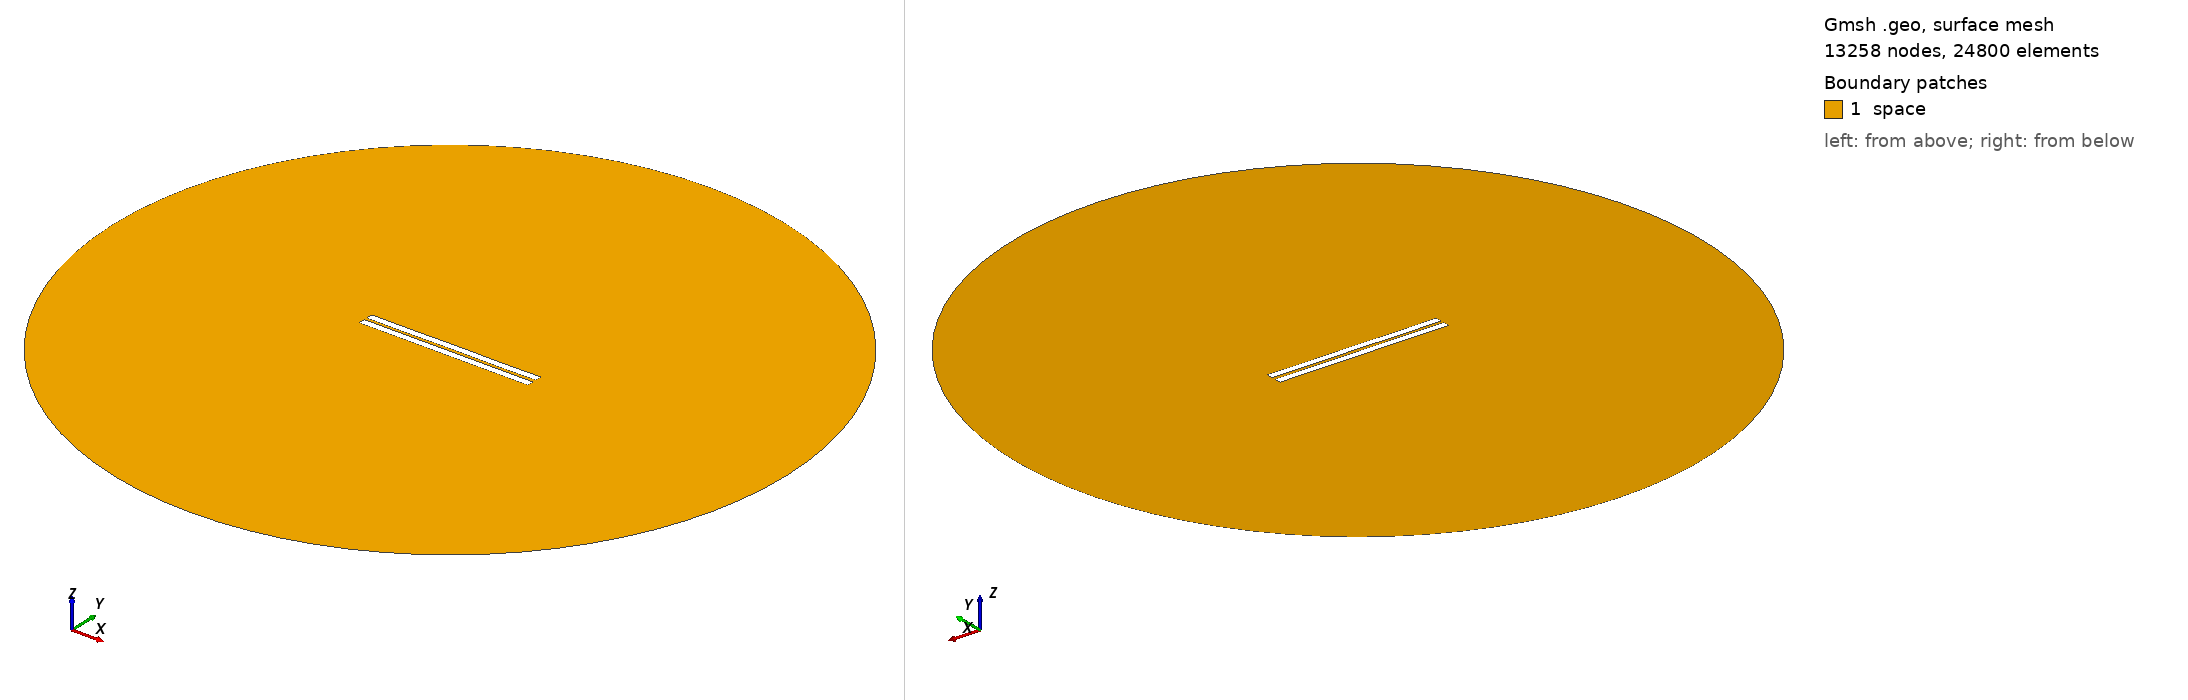

Gmsh geometry script, surface-meshed: 13258 nodes, 24800 surface elements. Boundary patches (legend numbers): 1 space. Left view from above one corner, right view from below the opposite corner. Legend entries are the model's physical surfaces. The drawing asked Gmsh for element sizes between 1% and 20% of the model's largest extent; the script's own settings can give other sizes.

=== 1062.geo (drawn) ===
//---------------------------------------
// Geometry kernel
//---------------------------------------

SetFactory("OpenCASCADE");



//---------------------------------------
// Parameters of the geometry
//---------------------------------------

// Overetch of the upper plate
overetch = 0.0;

// Distance between the plates
distance = 1.75;

// Discretization over the x axis (for the deformation)
nx = 50; 

// Length of the plate
L = 100 - overetch; 

// Number of modes
n = 4; 

// 1st mode coefficient
coeff(1) = 0.07499999999999998;
beta(1) = 0.596864 * 3.1415926535 / L;

// 2nd mode coefficient
coeff(2) = 0.0;
beta(2) = 1.49418 * 3.1415926535 / L;

// 3rd mode coefficient
coeff(3) = 0.0;
beta(3) = 2.50025 * 3.1415926535 / L;

// 4th mode coefficient
coeff(4) = -0.075;
beta(4) = 3.49999 * 3.1415926535 / L;



//---------------------------------------
// Upper plate (deformed rectangle)
//---------------------------------------

// Coordiantes of the upper plate
xmin = -50;
xmax = 50 - overetch;

// Height of the upper plate
yheight = 4 - 2 * overetch;

// Indexes of the points
UpperID[] = {};
LowerID[] = {};
LeftID[] = {};
RightID[] = {};

// Point index
p = 1;

// Horizontal edges
For i In {1:nx}
    x = xmin + (i-1)*(xmax - xmin)/(nx-1);

    y_bottom = distance / 2 + overetch;
    For j In {1:n}
        C = (Cosh(beta(j)*L) + Cos(beta(j)*L)) / (Sinh(beta(j)*L) + Sin(beta(j)*L));
        y_bottom  = y_bottom + coeff(j) * (Cosh(beta(j)*(x+50)) - Cos(beta(j)*(x+50)) - C * (Sinh(beta(j)*(x+50)) - Sin(beta(j)*(x+50))));
    EndFor

    y_top = y_bottom + yheight;

    Point(p) = {x, y_top, 0, 1.0};
    UpperID[i] = p;
    p = p + 1;

    Point(p) = {x, y_bottom, 0, 1.0};
    LowerID[i] = p;
    p = p + 1;
EndFor

// Create point lists
UpperPts[] = {}; LowerPts[] = {};
For i In {1:nx}
  UpperPts[] += {UpperID[i]};
  LowerPts[] += {LowerID[i]};
EndFor

// Build splines
Spline(1) = {UpperPts[]};
Spline(2) = {LowerPts[]};
Line(3) = {LowerPts[nx-1], UpperPts[nx-1]};
Line(4) = {LowerPts[0], UpperPts[0]};

// Build the plane surface
Curve Loop(1) = {2, 3, -1, -4};
Plane Surface(1) = {1};



//---------------------------------------
// Lower plate (rectangle)
//---------------------------------------

// Vertices
Point(1001) = {-50, -1, 0, 1.0};
Point(1002) = { 50, -1, 0, 1.0};
Point(1003) = { 50,  -5, 0, 1.0};
Point(1004) = {-50,  -5, 0, 1.0};

// Edges
Line(5) = {1001, 1002};
Line(6) = {1002, 1003};
Line(7) = {1003, 1004};
Line(8) = {1004, 1001};

// Plane surface
Line Loop(2) = {5, 6, 7, 8};
Plane Surface(2) = {2}; 



//---------------------------------------
// Outer (fictious) boundary
//---------------------------------------

// Points
Point(1005) = {0, 0, 0};       // Center
Point(1006) = {200, 0, 0};     // Start point
Point(1007) = {0, 200, 0};     // 90 degrees
Point(1008) = {-200, 0, 0};    // 180 degrees
Point(1009) = {0, -200, 0};    // 270 degrees

// Circle arcs (each needs start, center, end)
Circle(9) = {1006, 1005, 1007};
Circle(10) = {1007, 1005, 1008};
Circle(11) = {1008, 1005, 1009};
Circle(12) = {1009, 1005, 1006};

// Plane surface for the entire domain
Curve Loop(3) = {9, 10, 11, 12};
Surface(3) = {3};

// Subtract the plates from the whole domain to obtain the actual domain where we want to solve the equations
BooleanDifference{ Surface{3}; Delete; }{ Surface{1}; Surface{2}; Delete; }




//---------------------------------------
// Transfinite Lines/Curves
//---------------------------------------

// Set the number of points on the boundaries
r = 7;

// Plates
Transfinite Curve {1, 2} = 50*r Using Progression 1;
Transfinite Curve {3, 4} = 2*r Using Progression 1;
Transfinite Line {5, 7} = 50*r Using Progression 1;
Transfinite Line {6, 8} = 2*r Using Progression 1;

// Outer boundary
Transfinite Line {9, 10, 11, 12} = 20 Using Progression 1;



//---------------------------------------
// Physical groups
//---------------------------------------                

// Physical curves (boundaries)
Physical Line("force_segment", 10) = {2};
Physical Line("upper_plate", 11) = {1, 3, 4};
Physical Line("lower_plate", 12) = {5, 6, 7, 8};
Physical Line("boundary", 20) = {9, 10, 11, 12};

// Physical Surfaces
Physical Surface("space", 30) = {3};



//---------------------------------------
// 6. Generate the Mesh
//---------------------------------------

// 2D mesh generation
Mesh 2;
